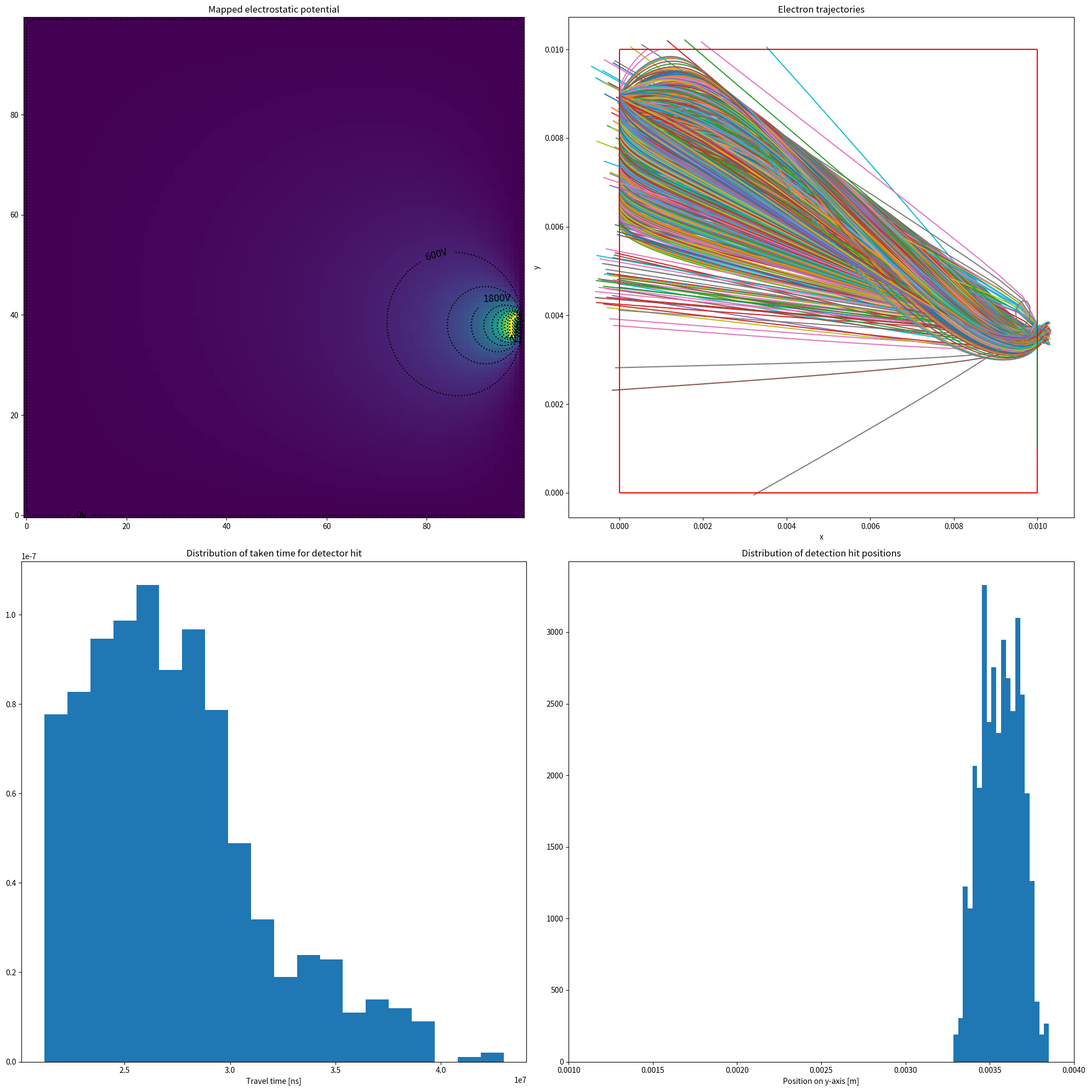

This chart was generated by the following Python code:
import numpy as np
from scipy import ndimage
import matplotlib.pyplot as plt
from time import perf_counter_ns as clock

## definition of global variables
# Electron charge, mass and time units
e = -1.6e-19  # Coulomb
me = 9.11e-31  # kg
h = 10e-12  # s, time step
tEnd = 6e-9  # s
# Board dimensions
N = 100  # number of point in 2D grid
L = 0.01  # cm, side length of box
delta = L / (N - 1)


def VoltageMap(plates):  # defaults after necessary
    # put in last weeks exercise in here
    # number of grid pts

    # def omega
    w = 2 / (1 + (np.pi / N))

    # zero grid: Voltage is  going to be put in here
    U = np.zeros(shape=(N, N))

    # weights for convolution --> correction
    W = np.array([[0, 1, 0], [1, -4, 1], [0, 1, 0]])

    # boundary conditions / box borders
    R = np.ones_like(U) * w / 4
    R[0, :] = 0
    R[-1, :] = 0
    R[:, 0] = 0
    R[:, -1] = 0

    # horizontal
    # fraction_x = 0.9
    # fraction_y = 0.4
    # # set middle array for plate from 0.25 to 0.75
    # U[int(N * fraction_x), int(N * fraction_y): int(N * (fraction_y + 0.5))] = 1000
    # R[int(N * fraction_x), int(N * fraction_y): int(N * (fraction_y + 0.5))] = 0

    for key in plates.keys():
        U, R = placePlate(plates[key]["p1"], plates[key]["p2"], R, U, plates[key]["potential"])

    # set up multiplication frame with same shape as U
    C = np.ones_like(U)
    # output matrix
    M = np.ones_like(U)

    # error application board as seen in exercise session
    B = np.ones_like(U, dtype=bool)
    B[::2, ::2] = False
    B[1::2, 1::2] = False

    while np.max(np.abs(M)) >= 0.1:
        # two step convolution
        ndimage.convolve(U, W, output=C, mode="constant", cval=0)
        np.multiply(R, C, out=M)
        U[B] = U[B] + M[B]

        ndimage.convolve(U, W, output=C, mode="constant", cval=0)
        np.multiply(R, C, out=M)
        U[~B] = U[~B] + M[~B]

    return U


def placePlate(p1, p2, R, U, potential):
    x1, y1 = p1
    x2, y2 = p2
    if x2 < x1:
        t = x2
        x2 = x1
        x1 = t
        t = y2
        y2 = y1
        y1 = t

    a = (y2 - y1) / (x2 - x1)
    j1 = int(x1 / delta)
    j2 = int(x2 / delta)
    l1 = int(y1 / delta)
    l2 = int(y2 / delta)

    n = max(j2 - j1 + 1, l2 - l1 + 1)

    for i in range(n + 1):
        x = x1 + i * (x2 - x1) / n
        y = y1 + a * (x - x1)
        j = int(x / delta)
        l = int(y / delta)
        R[l, j] = 0
        U[l, j] = potential

    return U, R


def generateElectrons(n):
    y = np.linspace(0.6 * L, 0.9 * L, n)  # todo BOX ?
    x = np.zeros_like(y)
    # Take a random angle phi in the range -pi/2 to pi/2
    phi = np.random.uniform(low=-(np.pi / 2), high=(np.pi / 2), size=x.shape)  # either uniform or normal distributed
    # phi = 0
    vx = 1e6 * np.cos(phi)
    vy = 1e6 * np.sin(phi)
    if n == 1:
        vx, vy = np.array([vx]), np.array([vy])
    # vx = 1e6 * np.ones_like(x)
    # vy = np.zeros_like(y)
    return (x, y, vx, vy)


def solverfunc(generateElectrons, numberofElectrons, U):  # todo which order in while loop makes sense?
    x, y, vx, vy = generateElectrons(numberofElectrons)

    marker = np.ones_like(x, dtype="bool")

    electron_count = 0

    pos_storage, det_storage, time_storage = [], [], []

    start = np.ones_like(x) * clock()

    while marker.any():

        x[marker], y[marker], vx[marker], vy[marker] = LeapFrog(accel, x[marker], vx[marker], y[marker], vy[marker], U)

        det_marker = detect_marker(x, y, L)  # todo will detetct same elecvtron multiple times

        fused_marker = np.logical_and(marker, det_marker)

        electron_count += len(x[fused_marker])

        marker = boundary_marker(x, y, L)

        stop = np.ones_like(x) * clock()  # todo how to get only times of detected ones ?

        time = stop[fused_marker] - start[fused_marker]

        if fused_marker.any():
            time_storage.append(list(time))
            # print("m", marker)
            # print("d", det_marker)

            det_storage.append(list(y.copy()[fused_marker]))  # todo check wether correctly marked

        pos_storage.append([x.copy(), y.copy()])  # todo not nicely stored

    storage = {"Position": np.array(pos_storage), "Detection": np.array(sum(det_storage, [])),
               "Time": np.array(sum(time_storage, []))}

    return storage, electron_count


def boundary_marker(x, y, L):
    marker = np.logical_and(np.logical_and(x <= L, x >= 0), np.logical_and(y <= L, y >= 0))

    return marker


def detect_marker(x, y, L):
    detection = np.logical_and((x >= L), np.logical_and(y > 0.1 * L, y < 0.4 * L))

    return detection


# directly taken from assignment 7: orbits
def LeapFrog(accel, x, vx, y, vy, U):
    x_half = x + (0.5 * h * vx)
    y_half = y + (0.5 * h * vy)
    vx_1 = vx + h * accel(U, x, y)[0]
    vy_1 = vy + h * accel(U, x, y)[1]
    x_1 = x_half + (0.5 * h * vx_1)
    y_1 = y_half + (0.5 * h * vy_1)

    return x_1, y_1, vx_1, vy_1


def coordToIndex(x, y):
    j = np.array(x / delta, dtype='int')  # todo DELTA X? same as delta in grid above?
    l = np.array(y / delta, dtype='int')
    return (j, l)


# todo array shapes do not fit together yet

def accel(U, x, y):  # todo
    j, l = coordToIndex(x, y)

    # Make sure j,l are inside grid
    L, J = U.shape
    j = np.maximum(j, np.zeros_like(j))  # todo why element wise??
    j = np.minimum(j, (J - 2) * np.ones_like(j))
    l = np.maximum(l, np.zeros_like(l))
    l = np.minimum(l, (L - 2) * np.ones_like(l))

    t = (x - j * delta) / delta
    u = (y - l * delta) / delta
    U1 = U[l, j]
    U2 = U[l, j + 1]
    U3 = U[l + 1, j]
    U4 = U[l + 1, j + 1]
    ax = -(e / me) / delta * ((1 - u) * (U2 - U1) + u * (U4 - U3))
    ay = -(e / me) / delta * ((1 - t) * (U3 - U1) + t * (U4 - U2))

    return ax, ay


def plot_design(storage):
    U, pos, det, time = storage["U"], storage["Position"], storage["Detection"], storage["Time"]  # extract

    fig, axs = plt.subplots(nrows=2, ncols=2, figsize=(20, 20))

    # plot the voltage map
    axs[0, 0].imshow(U, origin="lower")
    CS = axs[0, 0].contour(U, 10, colors="black", linestyles="dotted")
    axs[0, 0].clabel(CS, CS.levels, inline=True, fontsize=13, fmt="%dV", colors="black")

    # plot the electron movements
    for i in range(n):
        axs[0, 1].plot(pos[:, 0, i], pos[:, 1, i])

    axs[0, 1].vlines(x=[0, 0.01, 0.01], ymin=[0, 0, 0.004], ymax=[0.01, 0.001, 0.01], color="red")
    axs[0, 1].vlines(x=0.01, ymin=0.001, ymax=0.004, color="green")
    axs[0, 1].hlines(y=[0, 0.01], xmin=[0, 0], xmax=[0.01, 0.01], color="red")

    axs[1, 0].hist(time, bins=20, density=True)
    axs[1, 1].hist(det, bins=20, density=True)

    # set titles
    axs[0, 0].set_title("Mapped electrostatic potential")
    axs[0, 1].set_title("Electron trajectories")
    axs[0, 1].set_xlabel("x")
    axs[0, 1].set_ylabel("y")
    axs[1, 0].set_title("Distribution of taken time for detector hit")
    axs[1, 0].set_xlabel("Travel time [ns]")
    axs[1, 1].set_xlim(0.001, 0.004)
    axs[1, 1].set_title("Distribution of detection hit positions")
    axs[1, 1].set_xlabel("Position on y-axis [m]")

    # for i in range(2):
    #     for j in range(2):
    #         axs[i, j].set_adjustable("datalim")
    #         axs[i, j].set_aspect("equal")

    # axs.set_ylim(0, 0.01)
    plt.tight_layout()
    plt.savefig("Design.png")
    # plt.show()
    plt.clf()


plates = {'plate1': {'p1': (0.0098, 0.0037), 'p2': (0.0099, 0.0041), 'potential': 6500}}

U = VoltageMap(plates)
n = 1000
storage, count = solverfunc(generateElectrons=generateElectrons,
                            numberofElectrons=n,
                            U=U)
storage["U"] = U

plot_design(storage)

print("Accuracy:", count / n)
